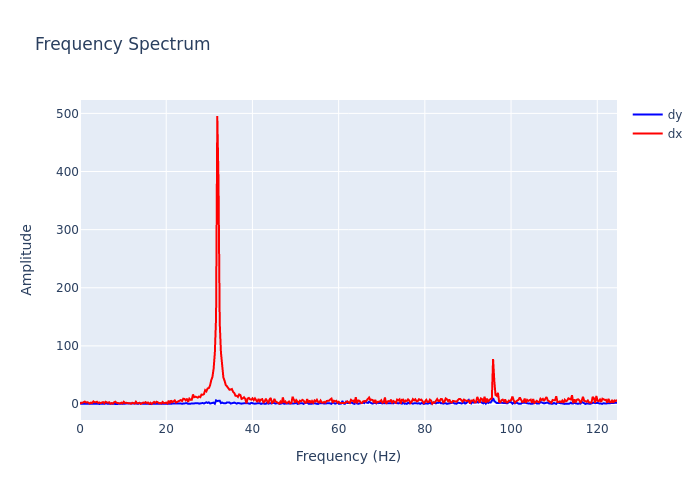

Data behind this chart, as committed beside it:
, frequency, dx, dy
0, 0.0, 0.263, 2.854
1, 0.2818, 2.161, 0.2845
2, 0.5637, 2.063, 0.3656
3, 0.8455, 3.269, 0.2402
4, 1.127, 4.132, 0.2998
5, 1.409, 2.529, 0.4409
6, 1.691, 3.087, 0.5033
7, 1.973, 2.237, 0.05749
8, 2.255, 0.8186, 0.1336
9, 2.537, 2.425, 0.01544
10, 2.818, 1.618, 0.3216
11, 3.1, 4.449, 0.6674
12, 3.382, 2.891, 0.3014
13, 3.664, 3.056, 0.08948
14, 3.946, 3.946, 0.05535
15, 4.228, 1.835, 0.3529
16, 4.51, 2.673, 0.1692
17, 4.791, 1.542, 0.3335
18, 5.073, 1.941, 0.5656
19, 5.355, 3.319, 0.4669
20, 5.637, 1.31, 0.281
21, 5.919, 3.832, 0.342
22, 6.201, 2.828, 0.7638
23, 6.483, 2.136, 0.4279
24, 6.764, 2.995, 0.293
25, 7.046, 0.5815, 0.5142
26, 7.328, 1.625, 0.2778
27, 7.61, 0.7023, 0.1905
28, 7.892, 2.825, 0.4552
29, 8.174, 3.962, 0.3097
30, 8.455, 2.172, 0.2453
31, 8.737, 2.044, 0.1281
32, 9.019, 1.621, 0.4957
33, 9.301, 0.9304, 0.3907
34, 9.583, 2.326, 0.391
35, 9.865, 0.9992, 0.6519
36, 10.15, 3.843, 0.2364
37, 10.43, 1.763, 0.04965
38, 10.71, 2.128, 0.5048
39, 10.99, 2.36, 0.7235
40, 11.27, 1.368, 0.7797
41, 11.56, 1.39, 0.7597
42, 11.84, 0.4062, 0.7871
43, 12.12, 2.115, 0.3262
44, 12.4, 1.528, 0.7337
45, 12.68, 0.7986, 0.946
46, 12.97, 3.982, 0.5085
47, 13.25, 1.333, 0.238
48, 13.53, 1.377, 0.3801
49, 13.81, 2.135, 1.349
50, 14.09, 0.2355, 0.4141
51, 14.37, 1.27, 0.7417
52, 14.66, 2.435, 0.3544
53, 14.94, 1.9, 0.6622
54, 15.22, 3.283, 0.2716
55, 15.5, 1.63, 0.7338
56, 15.78, 2.589, 0.5695
57, 16.07, 0.3966, 0.1342
58, 16.35, 2.062, 0.465
59, 16.63, 0.2011, 0.491
... 383 more rows
